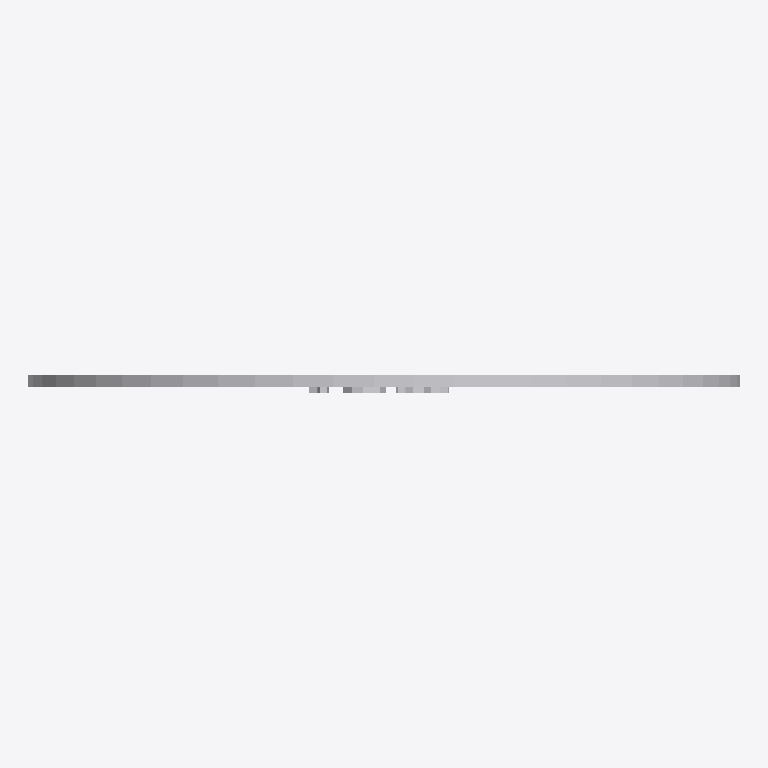
Plan cut of the same IFC building model at storey 'Port De Barcelona' (level 0.00 m, cut at 1.40 m), seen from above with north up, elements coloured by IFC class: 1 other element (light grey). No cut surface shows.
Extent 0.600 m × 0.015 m × 0.600 m (x, y, z). Storeys (1): Port De Barcelona at 0.00 m. Elements (1): 1 IfcFurnishingElement.

HEADER;
FILE_DESCRIPTION(('ViewDefinition [CoordinationView_V2.0]'),'2;1');
FILE_NAME('','',(''),(''),'','','');
FILE_SCHEMA(('IFC2X3'));
ENDSEC;
DATA;
#105=IFCPROJECT('34UKVHeH5CHvrwyycS_2aZ',$,'Port De Barcelona',$,$,'Port De Barcelona','Port De Barcelona',(#97),#92);
#130=IFCSITE('34UKVHeH5CHvrwyycS_2aX',$,'Default',$,$,#127,$,$,.ELEMENT.,(42,21,31,181945),(-71,-3,-24,-263305),0.0,$,$);
#115=IFCBUILDING('34UKVHeH5CHvrwyycS_2aY',$,'Port De Barcelona',$,$,#32,$,'Port De Barcelona',.ELEMENT.,$,$,$);
#124=IFCBUILDINGSTOREY('34UKVHeH5CHvrwyybZ1_NS',$,'Port De Barcelona',$,'Level:8mm Head',#122,$,'Port De Barcelona',.ELEMENT.,0.0);
#872=IFCFURNISHINGELEMENT('1VnuGc_6XCqx5dZZhITKBC',$,'APBCN-URB-VIA-SenalTransitoVertical_RestriccionPaso_r203:600mm:778106',$,'APBCN-URB-VIA-SenalTransitoVertical_RestriccionPaso_r203:600mm',#870,#865,'778106');
ENDSEC;
